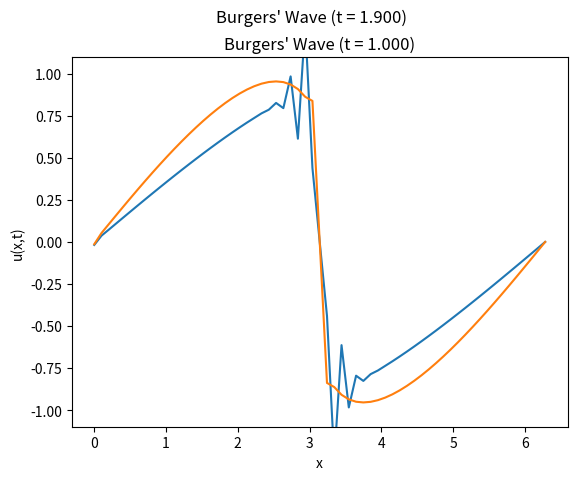

Reproduce this figure in Python. (Note: this script raises an exception after producing the figure.)
# %%
'''
[redacted]

Purpose: To compare the Lax-Wendroff algorithm to the leapfrog algorithm in the case of Burgers' wave
'''
#setup
import numpy as np

# %%
# parameters

eps = 1.
Delta_x = 0.1 # spatial step
Delta_t = 0.1 # time step
beta = eps*Delta_t/Delta_x

L_x = 2*np.pi # spatial domain size
T_f = 2 # period of simulation

N_x = round(L_x/Delta_x) # number of space partitions
N_t = round(T_f/Delta_t) # number of time partitions

# initial conditions

u_t0 = lambda x: np.sin(x) # u(x,t=0)=sin(x)
u_x0 = 0 # u(x=0,t) = 0
u_xf = 0 # u(x=L_x,t) = 0

# initialize arrays

xt = np.zeros([N_x,N_t]) # so time progresses from left to right and space from top to bottom in the array
xt[:,0] = u_t0(np.linspace(0,L_x,N_x)) # initial condition


# %%
# define function for Lax-Wendroff method

def Lax_Wendroff(M : np.ndarray):
  S = np.copy(M) # we will mutate S so we copy so that M is not destroyed
  n, m = S.shape #dimensions of the array; n is number of x sites and m is number of t sites
  for j in range(0,m-1):
    for i in range(0,n-1):
      S[i,j+1] = S[i,j] - beta*( S[i+1,j]**2 - S[i-1,j]**2 )/4 + beta**2 / 4 * ( ( S[i,j] + S[i+1,j] )*( S[i+1,j]**2 - S[i,j]**2 ) + ( S[i,j] + S[i-1,j] )*( S[i-1,j]**2 - S[i,j]**2 ) )
  return S

# %%
#Run the function on our array

Solution_xt = Lax_Wendroff(xt)

# %%
import matplotlib.pyplot as plt

from matplotlib.animation import FuncAnimation

def update_plot(frame):
  p.set_ydata(Solution_xt[:,frame])
  fig.suptitle("Burgers' Wave (t = {0:.3f})".format(Delta_t*frame))
  return p,
#original plot
fig, ax = plt.subplots()
p, = ax.plot(np.linspace(0,L_x,N_x),Solution_xt[:,0])
fig.suptitle("Burgers' Wave (t = {0:.3f})".format(0))
ax.set_ylabel("u(x,t)")
ax.set_xlabel("x")

ani = FuncAnimation(fig,update_plot,frames=N_t)

# %%
ani.save("./wave.gif", writer="pillow", fps=5) # save the animation

# %%
# now show the graphs required for the report

plt.plot(np.linspace(0,L_x,N_x),Solution_xt[:,10])
plt.title("Burgers' Wave (t = {0:.3f})".format(10*Delta_t))
plt.ylabel("u(x,t)")
plt.xlabel("x")
plt.show()

plt.plot(np.linspace(0,L_x,N_x),Solution_xt[:,30])
plt.title("Burgers' Wave (t = {0:.3f})".format(30*Delta_t))
plt.ylabel("u(x,t)")
plt.xlabel("x")
plt.show()

plt.plot(np.linspace(0,L_x,N_x),Solution_xt[:,20])
plt.title("Burgers' Wave (t = {0:.3f})".format(20*Delta_t))
plt.ylabel("u(x,t)")
plt.xlabel("x")
plt.show()





